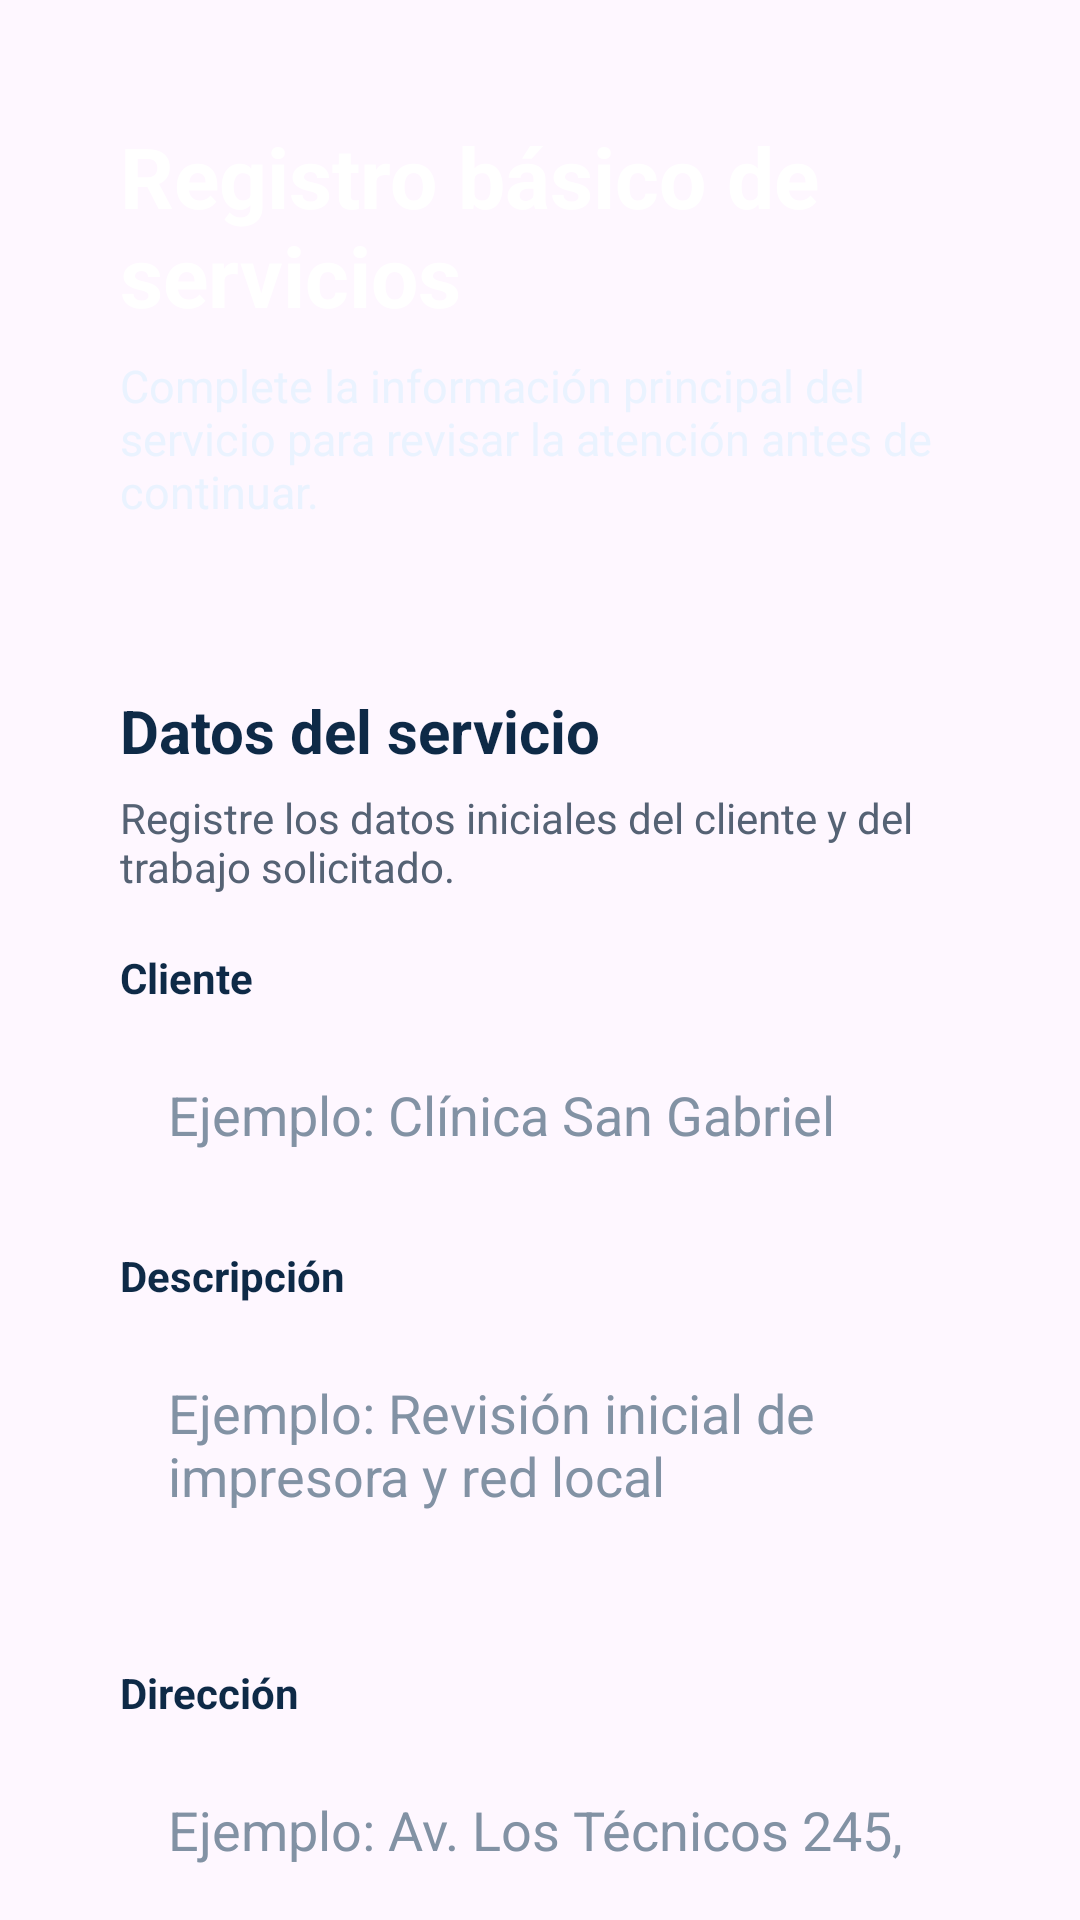

This screen was rendered from an Android layout file. Write that file and the resources it references.
<!-- AndroidManifest.xml: application theme Theme.ServiceGo -->
<!-- res/layout/activity_main.xml -->
<?xml version="1.0" encoding="utf-8"?>
<androidx.core.widget.NestedScrollView xmlns:android="http://schemas.android.com/apk/res/android"
    xmlns:app="http://schemas.android.com/apk/res-auto"
    xmlns:tools="http://schemas.android.com/tools"
    android:layout_width="match_parent"
    android:layout_height="match_parent"
    android:background="@drawable/bg_screen_servicego"
    tools:context=".MainActivity">

    <LinearLayout
        android:layout_width="match_parent"
        android:layout_height="wrap_content"
        android:orientation="vertical"
        android:padding="@dimen/screen_padding">

        <LinearLayout
            android:layout_width="match_parent"
            android:layout_height="wrap_content"
            android:background="@drawable/bg_panel_hero"
            android:orientation="vertical"
            android:padding="@dimen/card_padding">

            <TextView
                android:id="@+id/textViewTituloPrincipal"
                android:layout_width="match_parent"
                android:layout_height="wrap_content"
                android:text="@string/titulo_principal"
                android:textColor="@color/blanco"
                android:textSize="28sp"
                android:textStyle="bold" />

            <TextView
                android:id="@+id/textViewSubtitulo"
                android:layout_width="match_parent"
                android:layout_height="wrap_content"
                android:layout_marginTop="8dp"
                android:text="@string/subtitulo_principal"
                android:textColor="@color/blanco_suave"
                android:textSize="15sp" />
        </LinearLayout>

        <LinearLayout
            android:layout_width="match_parent"
            android:layout_height="wrap_content"
            android:layout_marginTop="16dp"
            android:background="@drawable/bg_surface_panel"
            android:orientation="vertical"
            android:padding="@dimen/card_padding">

            <TextView
                android:layout_width="match_parent"
                android:layout_height="wrap_content"
                android:text="@string/seccion_formulario"
                android:textColor="@color/azul_oscuro"
                android:textSize="20sp"
                android:textStyle="bold" />

            <TextView
                android:layout_width="match_parent"
                android:layout_height="wrap_content"
                android:layout_marginTop="6dp"
                android:text="@string/seccion_formulario_descripcion"
                android:textColor="@color/gris_texto"
                android:textSize="14sp" />

            <TextView
                android:layout_width="match_parent"
                android:layout_height="wrap_content"
                android:layout_marginTop="18dp"
                android:text="@string/label_cliente"
                android:textColor="@color/azul_oscuro"
                android:textStyle="bold" />

            <EditText
                android:id="@+id/editTextCliente"
                android:layout_width="match_parent"
                android:layout_height="wrap_content"
                android:layout_marginTop="8dp"
                android:background="@drawable/bg_field"
                android:hint="@string/hint_cliente"
                android:importantForAutofill="no"
                android:inputType="textCapWords"
                android:minHeight="56dp"
                android:padding="@dimen/field_padding"
                android:textColor="@color/azul_oscuro"
                android:textColorHint="@color/gris_hint" />

            <TextView
                android:layout_width="match_parent"
                android:layout_height="wrap_content"
                android:layout_marginTop="16dp"
                android:text="@string/label_descripcion"
                android:textColor="@color/azul_oscuro"
                android:textStyle="bold" />

            <EditText
                android:id="@+id/editTextDescripcion"
                android:layout_width="match_parent"
                android:layout_height="wrap_content"
                android:layout_marginTop="8dp"
                android:background="@drawable/bg_field"
                android:gravity="top|start"
                android:hint="@string/hint_descripcion"
                android:importantForAutofill="no"
                android:inputType="textCapSentences|textMultiLine"
                android:minHeight="96dp"
                android:padding="@dimen/field_padding"
                android:textColor="@color/azul_oscuro"
                android:textColorHint="@color/gris_hint" />

            <TextView
                android:layout_width="match_parent"
                android:layout_height="wrap_content"
                android:layout_marginTop="16dp"
                android:text="@string/label_direccion"
                android:textColor="@color/azul_oscuro"
                android:textStyle="bold" />

            <EditText
                android:id="@+id/editTextDireccion"
                android:layout_width="match_parent"
                android:layout_height="wrap_content"
                android:layout_marginTop="8dp"
                android:background="@drawable/bg_field"
                android:hint="@string/hint_direccion"
                android:importantForAutofill="no"
                android:inputType="textCapWords|textPostalAddress"
                android:minHeight="56dp"
                android:padding="@dimen/field_padding"
                android:textColor="@color/azul_oscuro"
                android:textColorHint="@color/gris_hint" />

            <com.google.android.material.button.MaterialButton
                android:id="@+id/buttonRegistrarServicio"
                android:layout_width="match_parent"
                android:layout_height="wrap_content"
                android:layout_marginTop="22dp"
                android:backgroundTint="@color/azul_principal"
                android:minHeight="56dp"
                android:text="@string/boton_registrar"
                android:textAllCaps="false"
                android:textColor="@color/blanco"
                android:textStyle="bold" />

            
            <com.google.android.material.button.MaterialButton
                android:id="@+id/buttonVerDetalle"
                android:layout_width="match_parent"
                android:layout_height="wrap_content"
                android:layout_marginTop="12dp"
                android:backgroundTint="@color/celeste_suave"
                android:enabled="false"
                android:minHeight="56dp"
                android:text="@string/boton_ver_detalle"
                android:textAllCaps="false"
                android:textColor="@color/azul_oscuro"
                android:textStyle="bold" />
        </LinearLayout>

        <LinearLayout
            android:layout_width="match_parent"
            android:layout_height="wrap_content"
            android:layout_marginTop="16dp"
            android:background="@drawable/bg_surface_panel"
            android:orientation="vertical"
            android:padding="@dimen/card_padding">

            <TextView
                android:id="@+id/textViewResumenTitulo"
                android:layout_width="match_parent"
                android:layout_height="wrap_content"
                android:text="@string/resumen_inicial_titulo"
                android:textColor="@color/azul_oscuro"
                android:textSize="20sp"
                android:textStyle="bold" />

            <TextView
                android:id="@+id/textViewMensajeVisible"
                android:layout_width="match_parent"
                android:layout_height="wrap_content"
                android:layout_marginTop="10dp"
                android:text="@string/mensaje_inicial"
                android:textColor="@color/gris_texto"
                android:textSize="14sp" />

            <TextView
                android:id="@+id/textViewResumenCliente"
                android:layout_width="match_parent"
                android:layout_height="wrap_content"
                android:layout_marginTop="18dp"
                android:text="@string/resumen_cliente_placeholder"
                android:textColor="@color/azul_oscuro"
                android:textSize="16sp" />

            <TextView
                android:id="@+id/textViewResumenDescripcion"
                android:layout_width="match_parent"
                android:layout_height="wrap_content"
                android:layout_marginTop="10dp"
                android:text="@string/resumen_descripcion_placeholder"
                android:textColor="@color/azul_oscuro"
                android:textSize="16sp" />

            <TextView
                android:id="@+id/textViewResumenDireccion"
                android:layout_width="match_parent"
                android:layout_height="wrap_content"
                android:layout_marginTop="10dp"
                android:text="@string/resumen_direccion_placeholder"
                android:textColor="@color/azul_oscuro"
                android:textSize="16sp" />

            <TextView
                android:id="@+id/textViewEstadoRegistro"
                android:layout_width="wrap_content"
                android:layout_height="wrap_content"
                android:layout_marginTop="18dp"
                android:background="@drawable/bg_estado_chip"
                android:paddingStart="14dp"
                android:paddingTop="8dp"
                android:paddingEnd="14dp"
                android:paddingBottom="8dp"
                android:text="@string/estado_pendiente"
                android:textColor="@color/azul_oscuro"
                android:textStyle="bold" />

            <TextView
                android:id="@+id/textViewCodigoPreliminar"
                android:layout_width="match_parent"
                android:layout_height="wrap_content"
                android:layout_marginTop="18dp"
                android:text="@string/codigo_preliminar_formato"
                android:textColor="@color/azul_principal"
                android:textSize="16sp"
                android:textStyle="bold" />

            <TextView
                android:id="@+id/textViewCostoEstimado"
                android:layout_width="match_parent"
                android:layout_height="wrap_content"
                android:layout_marginTop="10dp"
                android:text="@string/costo_estimado_formato"
                android:textColor="@color/azul_oscuro"
                android:textSize="15sp" />

            <TextView
                android:id="@+id/textViewIndicadoresTecnicos"
                android:layout_width="match_parent"
                android:layout_height="wrap_content"
                android:layout_marginTop="10dp"
                android:text="@string/indicadores_iniciales"
                android:textColor="@color/gris_texto"
                android:textSize="14sp" />

            
            <TextView
                android:id="@+id/textViewPrioridadResumen"
                android:layout_width="match_parent"
                android:layout_height="wrap_content"
                android:layout_marginTop="10dp"
                android:text="@string/prioridad_resumen_placeholder"
                android:textColor="@color/azul_oscuro"
                android:textSize="16sp" />
        </LinearLayout>

    </LinearLayout>

</androidx.core.widget.NestedScrollView>
<!-- resources referenced by this layout -->
<resources>
  <color name="azul_oscuro">#0E2A47</color>
  <color name="azul_principal">#1F5FAE</color>
  <color name="blanco">#FFFFFF</color>
  <color name="blanco_suave">#EAF3FF</color>
  <color name="celeste_suave">#DCEBFF</color>
  <color name="gris_hint">#8292A4</color>
  <color name="gris_texto">#556274</color>
  <dimen name="card_padding">20dp</dimen>
  <dimen name="field_padding">16dp</dimen>
  <dimen name="screen_padding">20dp</dimen>
  <string name="boton_registrar">Registrar servicio</string>
  <string name="boton_ver_detalle">Ver detalle del servicio</string>
  <string name="codigo_preliminar_formato">Código preliminar: %1$s</string>
  <string name="costo_estimado_formato">Costo estimado: %1$s</string>
  <string name="estado_pendiente">Borrador</string>
  <string name="hint_cliente">Ejemplo: Clínica San Gabriel</string>
  <string name="hint_descripcion">Ejemplo: Revisión inicial de impresora y red local</string>
  <string name="hint_direccion">Ejemplo: Av. Los Técnicos 245, Lima</string>
  <string name="indicadores_iniciales">Tiempo estimado: pendiente | Tipo: por definir | Modalidad: por definir</string>
  <string name="label_cliente">Cliente</string>
  <string name="label_descripcion">Descripción</string>
  <string name="label_direccion">Dirección</string>
  <string name="mensaje_inicial">Complete los datos para generar una estimación inicial del servicio.</string>
  <string name="prioridad_resumen_placeholder">Prioridad calculada: pendiente</string>
  <string name="resumen_cliente_placeholder">Cliente: pendiente</string>
  <string name="resumen_descripcion_placeholder">Descripción: pendiente</string>
  <string name="resumen_direccion_placeholder">Dirección: pendiente</string>
  <string name="resumen_inicial_titulo">Vista previa del servicio</string>
  <string name="seccion_formulario">Datos del servicio</string>
  <string name="seccion_formulario_descripcion">Registre los datos iniciales del cliente y del trabajo solicitado.</string>
  <string name="subtitulo_principal">Complete la información principal del servicio para revisar la atención antes de continuar.</string>
  <string name="titulo_principal">Registro básico de servicios</string>
  <style name="Theme.ServiceGo" parent="Base.Theme.ServiceGo" />
  <style name="Base.Theme.ServiceGo" parent="Theme.Material3.Light.NoActionBar">
          <item name="colorPrimary">@color/azul_principal</item>
          <item name="colorOnPrimary">@color/blanco</item>
          <item name="colorSecondary">@color/celeste_suave</item>
          <item name="colorOnSecondary">@color/azul_oscuro</item>
          <item name="android:statusBarColor">@color/azul_oscuro</item>
          <item name="android:navigationBarColor">@color/blanco</item>
          <item name="android:windowLightStatusBar">false</item>
      </style>
</resources>
